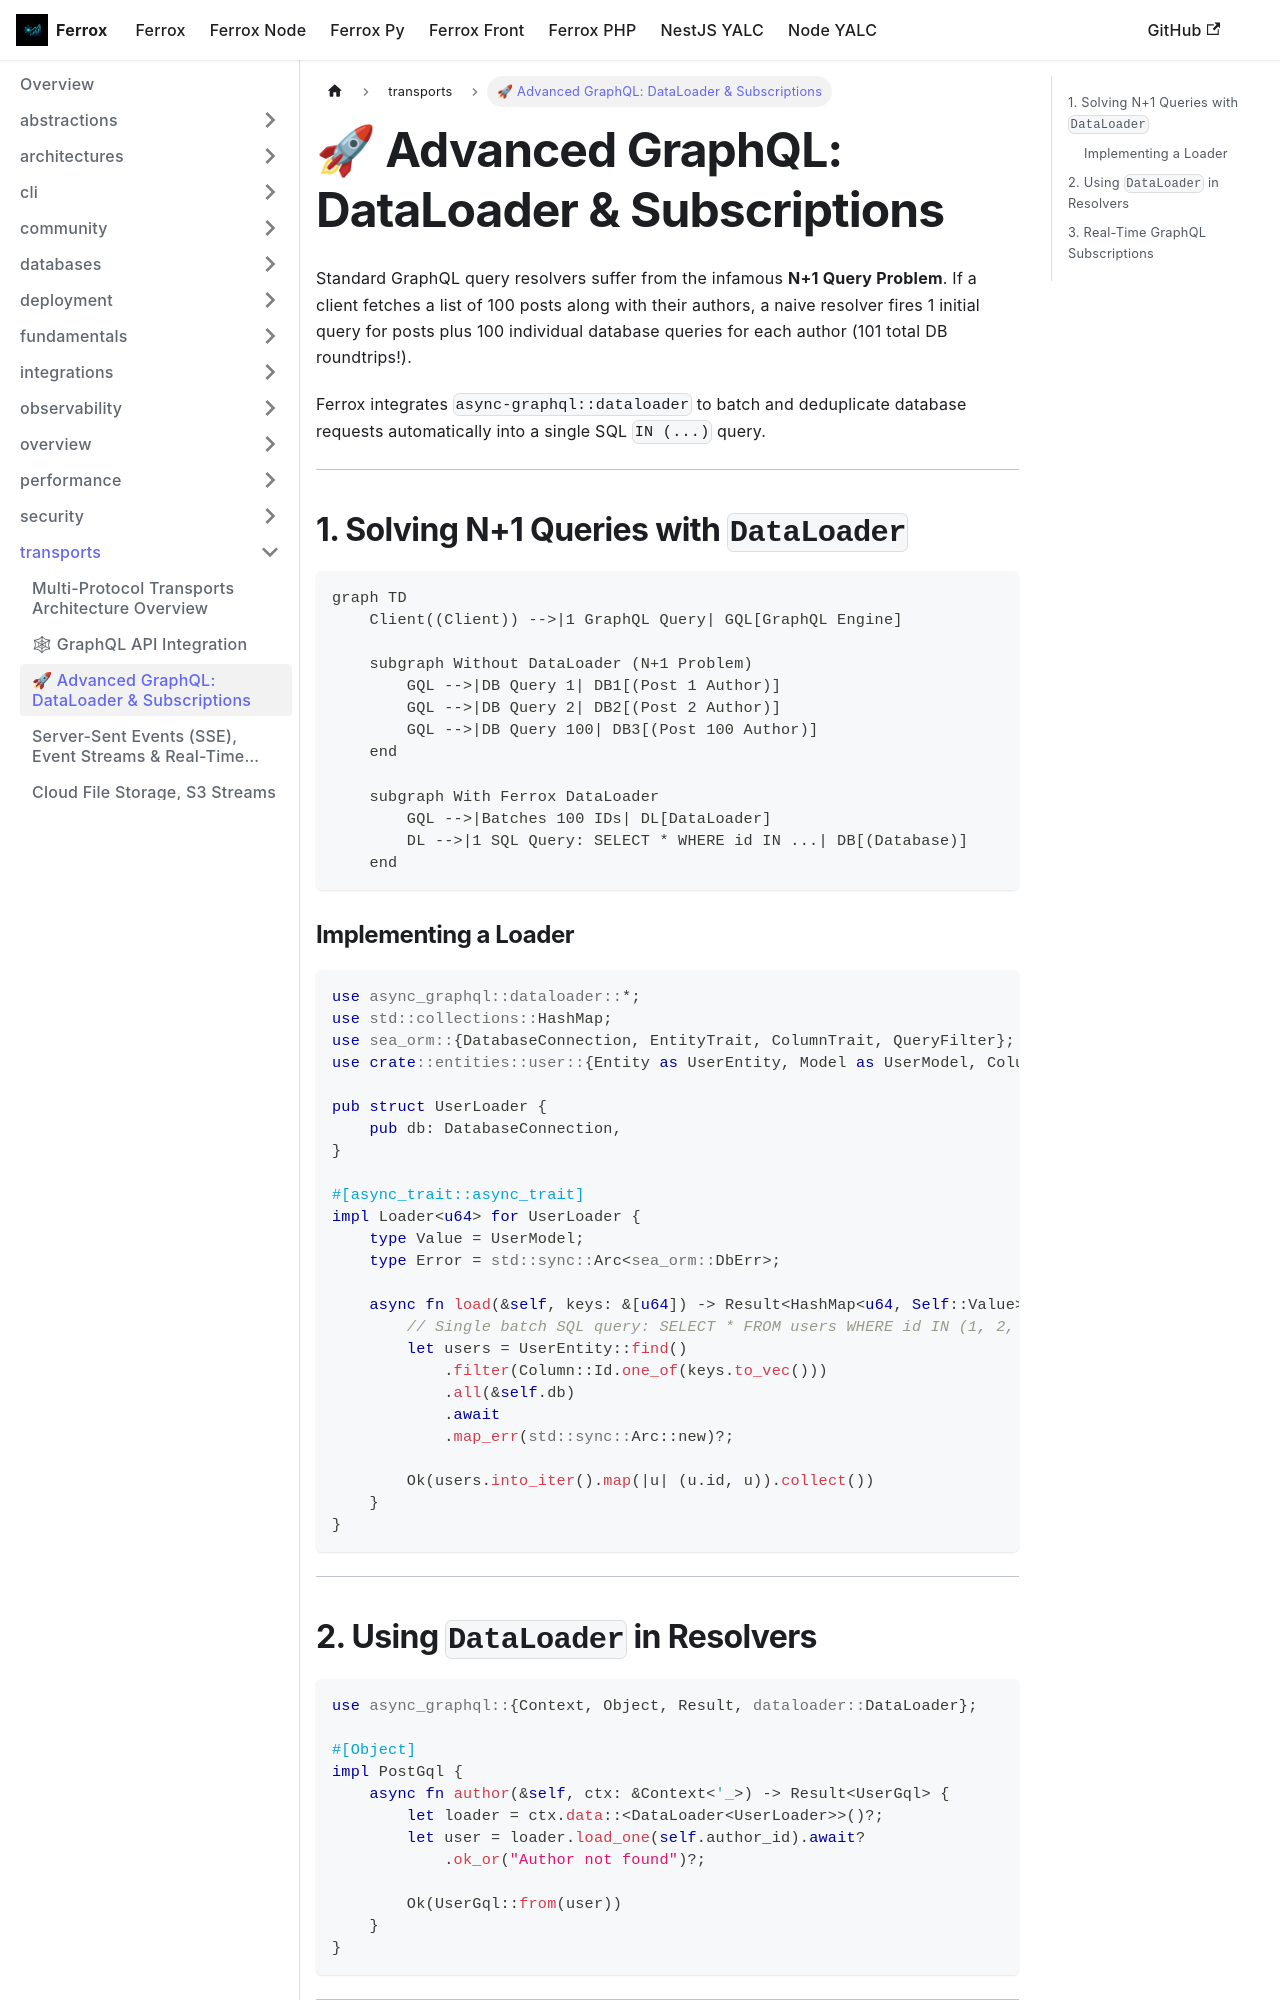

repository: AI-Autistic-Intelligence/ferrox-docs · page: docs/ferrox/transports/graphql-advanced.html · generator: docusaurus

---
sidebar_position: 3
---

# 🚀 Advanced GraphQL: DataLoader & Subscriptions

Standard GraphQL query resolvers suffer from the infamous **N+1 Query Problem**. If a client fetches a list of 100 posts along with their authors, a naive resolver fires 1 initial query for posts plus 100 individual database queries for each author (101 total DB roundtrips!).

Ferrox integrates `async-graphql::dataloader` to batch and deduplicate database requests automatically into a single SQL `IN (...)` query.

---

## 1. Solving N+1 Queries with `DataLoader`

```mermaid
graph TD
    Client((Client)) -->|1 GraphQL Query| GQL[GraphQL Engine]
    
    subgraph Without DataLoader (N+1 Problem)
        GQL -->|DB Query 1| DB1[(Post 1 Author)]
        GQL -->|DB Query 2| DB2[(Post 2 Author)]
        GQL -->|DB Query 100| DB3[(Post 100 Author)]
    end
    
    subgraph With Ferrox DataLoader
        GQL -->|Batches 100 IDs| DL[DataLoader]
        DL -->|1 SQL Query: SELECT * WHERE id IN ...| DB[(Database)]
    end
```

### Implementing a Loader

```rust
use async_graphql::dataloader::*;
use std::collections::HashMap;
use sea_orm::{DatabaseConnection, EntityTrait, ColumnTrait, QueryFilter};
use crate::entities::user::{Entity as UserEntity, Model as UserModel, Column};

pub struct UserLoader {
    pub db: DatabaseConnection,
}

#[async_trait::async_trait]
impl Loader<u64> for UserLoader {
    type Value = UserModel;
    type Error = std::sync::Arc<sea_orm::DbErr>;

    async fn load(&self, keys: &[u64]) -> Result<HashMap<u64, Self::Value>, Self::Error> {
        // Single batch SQL query: SELECT * FROM users WHERE id IN (1, 2, 3, ... 100)
        let users = UserEntity::find()
            .filter(Column::Id.one_of(keys.to_vec()))
            .all(&self.db)
            .await
            .map_err(std::sync::Arc::new)?;

        Ok(users.into_iter().map(|u| (u.id, u)).collect())
    }
}
```

---
